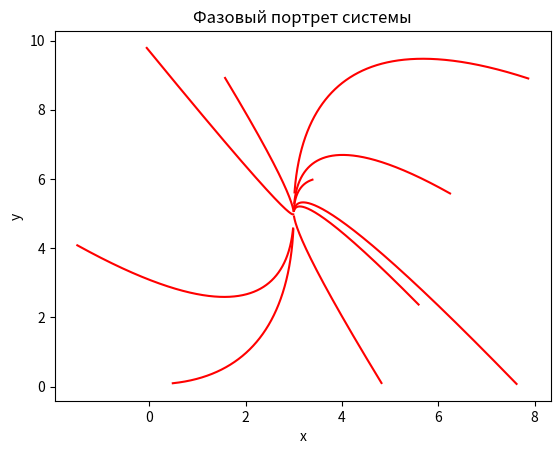
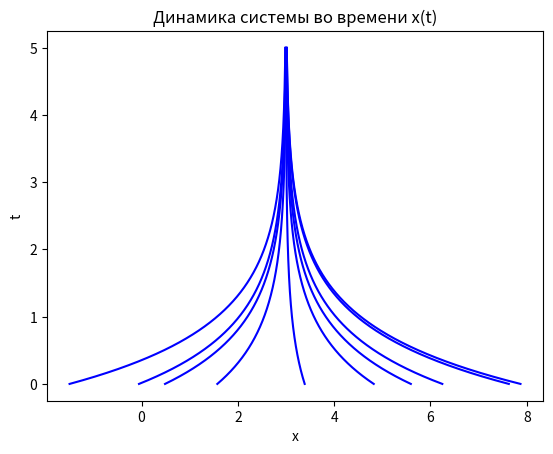
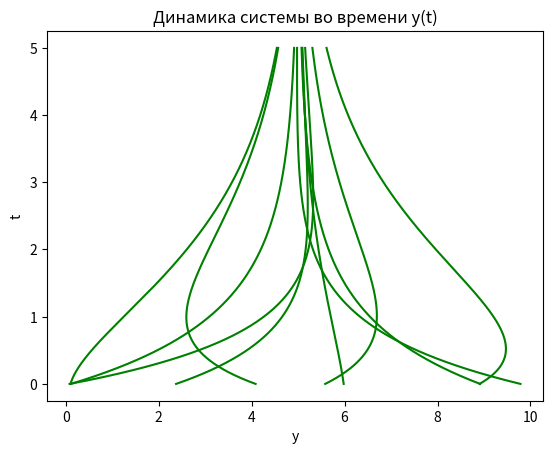

Source code (Python) for these figures, in order:
# импорт библиотек:
# sympy для переменных в уравнениях
from sympy import * 
# numpy для создания векторов(массивов)
import numpy as np 
# matplotlib.pyplot для создания и вывода графиков
import matplotlib.pyplot as plt 
# random для создания псевдослучайных чисел
import random 

# инициализируем начальные переменные x0, k1, k2, tau, delta_t, а так же количество точек и количество графиков
x0, k1, k2, tau, d_t, N, amount = 24, 1, 16/35, 7, 0.001, 5000, 10 
# инициализируем переменные x, y, lambda для уравнений
var('x, y, lmb')
# создаём вектор t для построения графиков, инициализируем его пустым, затем задаём ему значения от 0 до N шагом delta_t
t = np.zeros(N)
for i in range(1, N):
    t[i] = t[i - 1] + d_t

# инициализируем функции dx/dt и dy/dt для дальнейшего нахождения по ним координат стационарной точки
dx_dt = ((x0 - x) / tau) - k1 * x
dy_dt = ((-1 * y) / tau) + k1 * x - k2 * y
xy = linsolve((dx_dt, dy_dt), (x, y))
# вытаскиваем координаты стационарной точки в переменные xf и yf
(xf, yf) = next(iter(xy))

# находим коэффициенты матрицы A, после чего рассчитываем определитель матрицы A - lambda * E
a11 = diff(dx_dt, x)
a12 = diff(dx_dt, y)
a21 = diff(dy_dt, x)
a22 = diff(dy_dt, y)
solveset((a11 - lmb) * (a22 - lmb) - (a21 * a12), lmb)

# инициализируем пустые вектора для x и y
x = np.zeros(N)
y = np.zeros(N)

# инициализируем названия 3 графиков и их осей: Фазовый портрет системы, Динамика системы во времени x(t), Динамика системы во времени y(t)
f, phases = plt.subplots()
plt.get_current_fig_manager().canvas.manager.set_window_title('Фазовый портрет системы')
phases.set_title('Фазовый портрет системы')
phases.set_xlabel('x')
phases.set_ylabel('y')

f1, xdyn = plt.subplots()
plt.get_current_fig_manager().canvas.manager.set_window_title('Динамика системы во времени x(t)')
xdyn.set_title('Динамика системы во времени x(t)')
xdyn.set_xlabel('x')
xdyn.set_ylabel('t')

f2, ydyn = plt.subplots()
plt.get_current_fig_manager().canvas.manager.set_window_title('Динамика системы во времени y(t)')
ydyn.set_title('Динамика системы во времени y(t)')
ydyn.set_xlabel('y')
ydyn.set_ylabel('t')

for j in range(0, amount):
    # задаём начальный x и y случайными значениями (+- 5 от координат стационарной точки)
    x[0], y[0] = random.uniform(xf - 5, xf + 5), random.uniform(yf - 5, yf + 5)
    for i in range(1, N):
        # расчитываем x и y 
        x[i] = d_t * (((1 / tau) * (x0 - x[i - 1])) - k1 * x[i - 1]) + x[i - 1]
        y[i] = d_t * (((-1 / tau) * y[i - 1]) + k1 * x[i - 1] - k2 * y[i - 1]) + y[i - 1]
    # добавляем траектории, зависимости x(t) и y(t) в свои графики
    phases.plot(x, y, color='red')
    xdyn.plot(x, t, color='blue')
    ydyn.plot(y, t, color='green')

# выводим все графики
plt.show()
